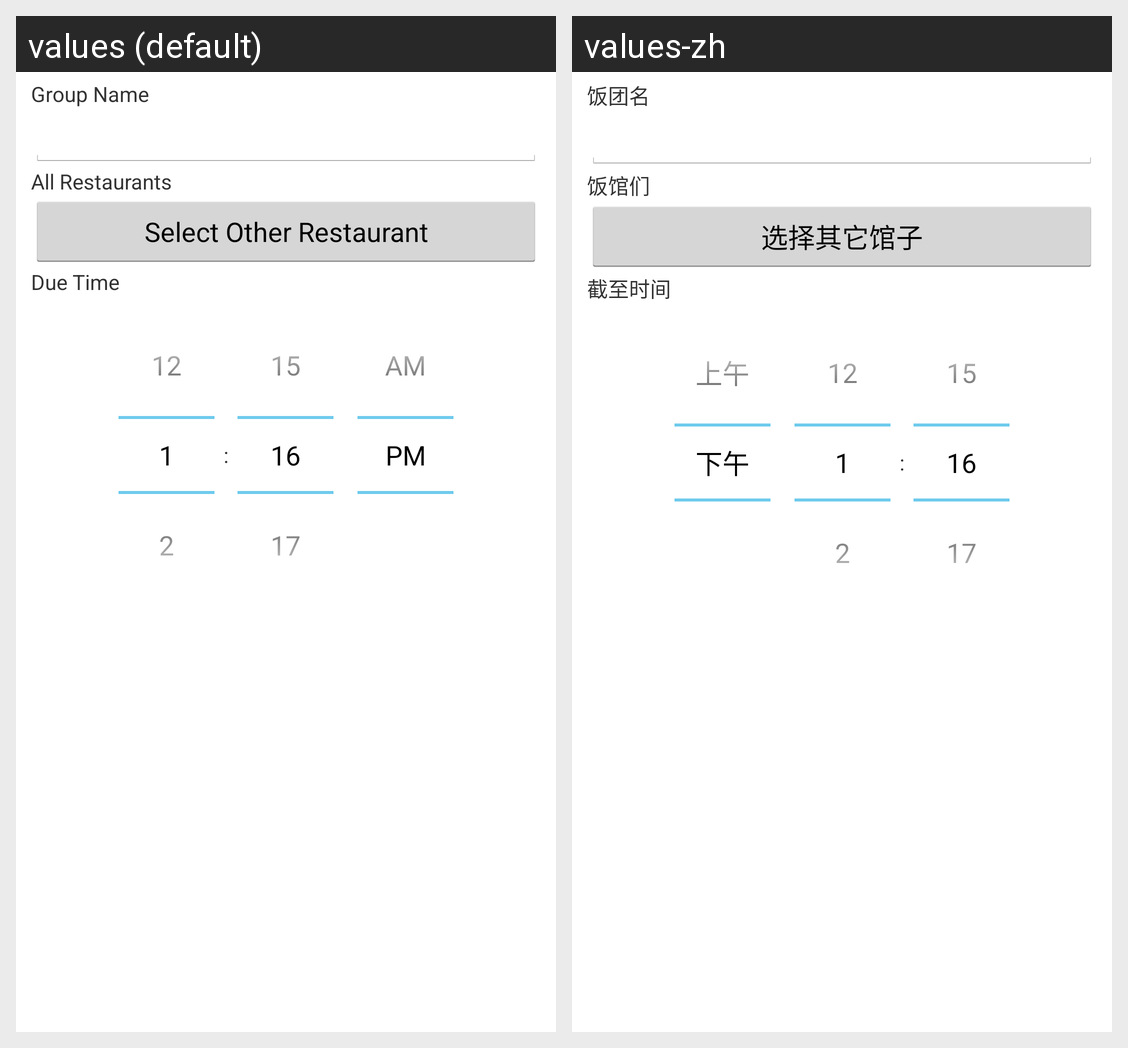

Here is an Android app screen in its default locale and in the app's own translations. Write out the translated-string differences for the strings that appear on this screen.
Android screen res/layout/group_create.xml rendered under 2 locales, left to right: values (default), values-zh. Device: Nexus 5 (rendered at 1080×1920; each locale shown at half size, 540×960, under a caption strip naming it); theme AppTheme.
Strings drawn on this screen, with the default value and each locale's value (text and hints the layout hard-codes, and strings that could not be matched under every locale, appear in the picture but are not listed):

create_group_name_label
  values: Group Name
  values-zh: 饭团名

choosing_restaurant_list_label
  values: All Restaurants
  values-zh: 饭馆们

select_other_restaurant_button_label
  values: Select Other Restaurant
  values-zh: 选择其它馆子

due_time_label
  values: Due Time
  values-zh: 截至时间
